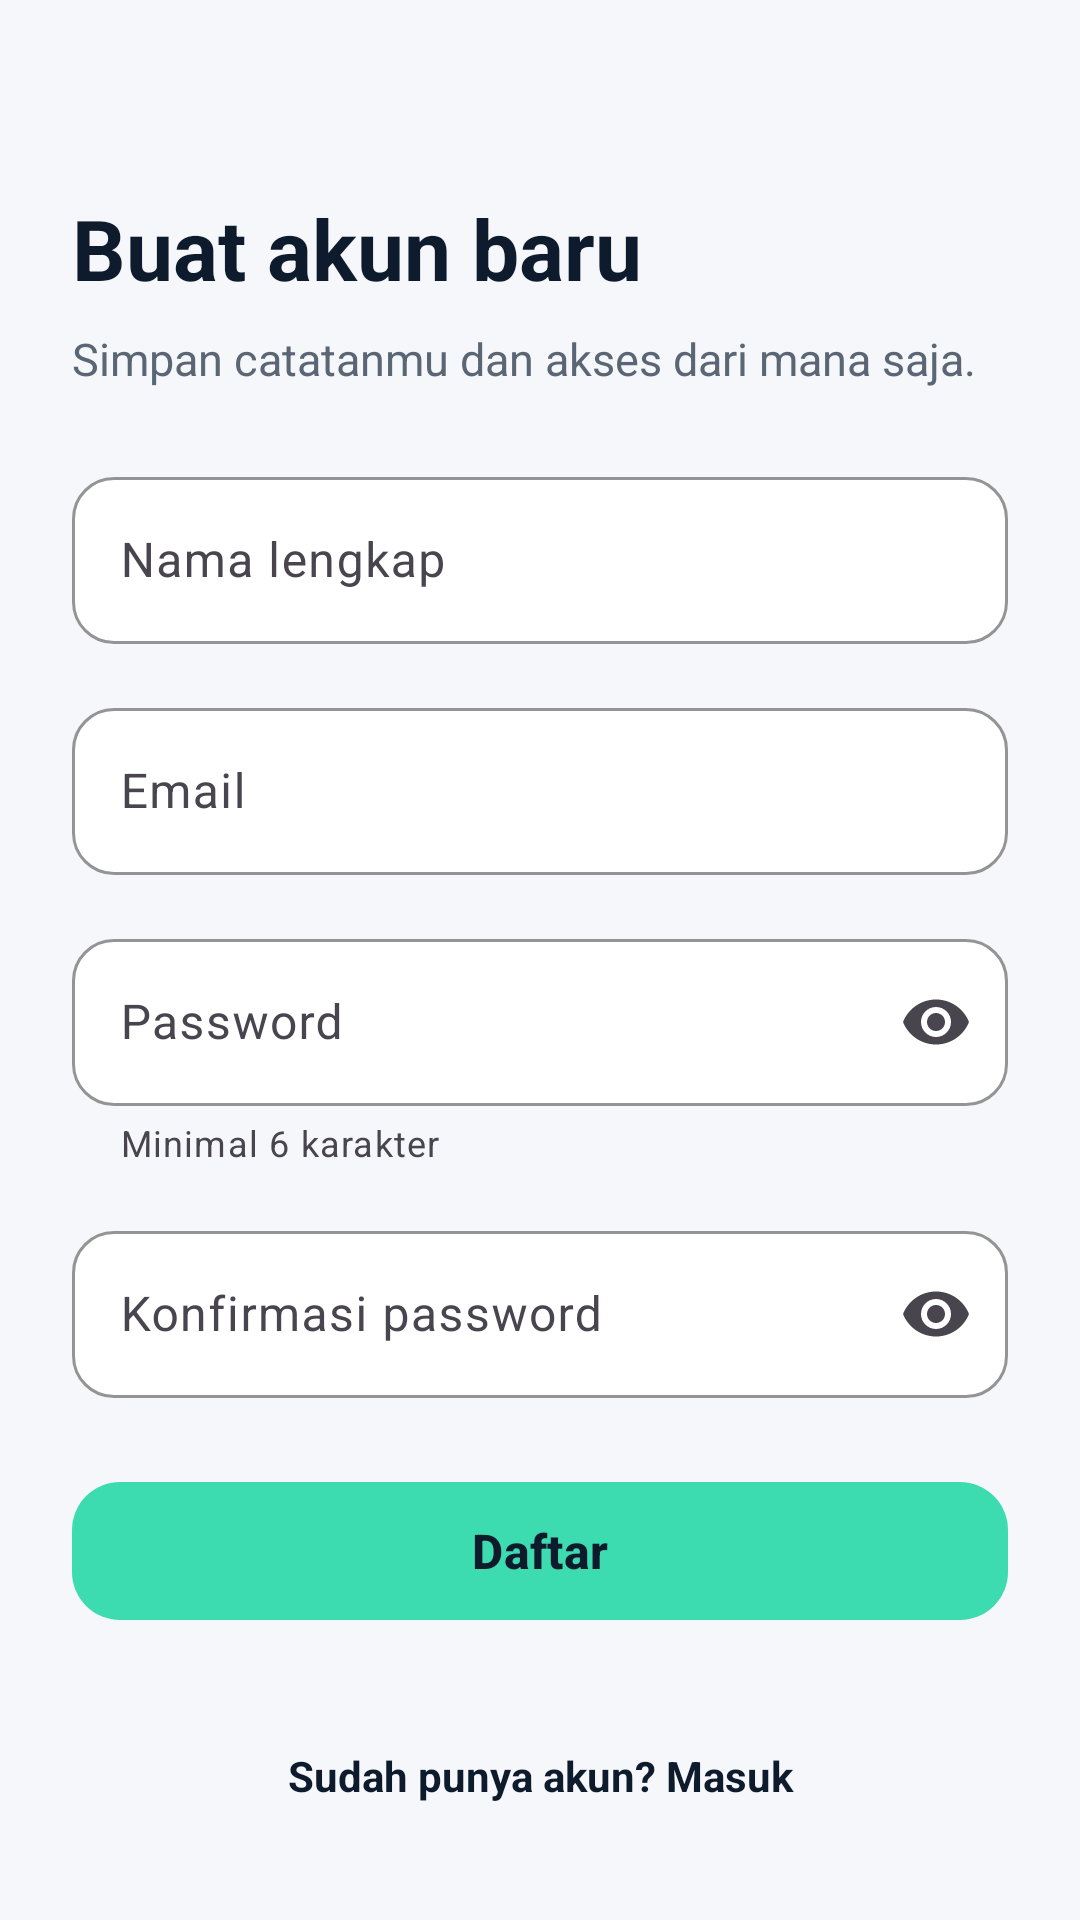

Android layout source for this screen:
<!-- AndroidManifest.xml: application theme Theme.CatatanBelajar -->
<!-- res/layout/activity_register.xml -->
<?xml version="1.0" encoding="utf-8"?>
<LinearLayout xmlns:android="http://schemas.android.com/apk/res/android"
    xmlns:app="http://schemas.android.com/apk/res-auto"
    android:layout_width="match_parent"
    android:layout_height="match_parent"
    android:fitsSystemWindows="true"
    android:orientation="vertical">

    <com.google.android.material.appbar.MaterialToolbar
        android:id="@+id/toolbar"
        android:layout_width="match_parent"
        android:layout_height="?attr/actionBarSize"
        android:background="@android:color/transparent"
        app:navigationContentDescription="Kembali"
        app:navigationIcon="@drawable/ic_arrow_back" />

    <ScrollView
        android:layout_width="match_parent"
        android:layout_height="0dp"
        android:layout_weight="1"
        android:fillViewport="true">

        <LinearLayout
            android:layout_width="match_parent"
            android:layout_height="wrap_content"
            android:orientation="vertical"
            android:paddingHorizontal="24dp"
            android:paddingBottom="24dp">

            <TextView
                android:layout_width="match_parent"
                android:layout_height="wrap_content"
                android:text="Buat akun baru"
                android:textColor="@color/logo_ink"
                android:textSize="28sp"
                android:textStyle="bold" />

            <TextView
                android:layout_width="match_parent"
                android:layout_height="wrap_content"
                android:layout_marginTop="8dp"
                android:text="Simpan catatanmu dan akses dari mana saja."
                android:textColor="@color/text_muted"
                android:textSize="15sp" />

            <com.google.android.material.textfield.TextInputLayout
                android:id="@+id/til_name"
                style="@style/Widget.CatatanBelajar.TextInput"
                android:layout_width="match_parent"
                android:layout_height="wrap_content"
                android:layout_marginTop="24dp"
                android:hint="Nama lengkap">

                <com.google.android.material.textfield.TextInputEditText
                    android:id="@+id/et_name"
                    android:layout_width="match_parent"
                    android:layout_height="wrap_content"
                    android:imeOptions="actionNext"
                    android:inputType="textPersonName|textCapWords"
                    android:maxLines="1" />
            </com.google.android.material.textfield.TextInputLayout>

            <com.google.android.material.textfield.TextInputLayout
                android:id="@+id/til_email"
                style="@style/Widget.CatatanBelajar.TextInput"
                android:layout_width="match_parent"
                android:layout_height="wrap_content"
                android:layout_marginTop="16dp"
                android:hint="Email">

                <com.google.android.material.textfield.TextInputEditText
                    android:id="@+id/et_email"
                    android:layout_width="match_parent"
                    android:layout_height="wrap_content"
                    android:imeOptions="actionNext"
                    android:inputType="textEmailAddress"
                    android:maxLines="1" />
            </com.google.android.material.textfield.TextInputLayout>

            <com.google.android.material.textfield.TextInputLayout
                android:id="@+id/til_password"
                style="@style/Widget.CatatanBelajar.TextInput"
                android:layout_width="match_parent"
                android:layout_height="wrap_content"
                android:layout_marginTop="16dp"
                android:hint="Password"
                app:endIconMode="password_toggle"
                app:helperText="Minimal 6 karakter"
                app:helperTextEnabled="true">

                <com.google.android.material.textfield.TextInputEditText
                    android:id="@+id/et_password"
                    android:layout_width="match_parent"
                    android:layout_height="wrap_content"
                    android:imeOptions="actionNext"
                    android:inputType="textPassword"
                    android:maxLines="1" />
            </com.google.android.material.textfield.TextInputLayout>

            <com.google.android.material.textfield.TextInputLayout
                android:id="@+id/til_confirm"
                style="@style/Widget.CatatanBelajar.TextInput"
                android:layout_width="match_parent"
                android:layout_height="wrap_content"
                android:layout_marginTop="16dp"
                android:hint="Konfirmasi password"
                app:endIconMode="password_toggle">

                <com.google.android.material.textfield.TextInputEditText
                    android:id="@+id/et_confirm"
                    android:layout_width="match_parent"
                    android:layout_height="wrap_content"
                    android:imeOptions="actionDone"
                    android:inputType="textPassword"
                    android:maxLines="1" />
            </com.google.android.material.textfield.TextInputLayout>

            <com.google.android.material.button.MaterialButton
                android:id="@+id/btn_register"
                style="@style/Widget.CatatanBelajar.Button"
                android:layout_width="match_parent"
                android:layout_height="wrap_content"
                android:layout_marginTop="24dp"
                android:text="Daftar" />

            <com.google.android.material.progressindicator.CircularProgressIndicator
                android:id="@+id/progress"
                android:layout_width="wrap_content"
                android:layout_height="wrap_content"
                android:layout_gravity="center_horizontal"
                android:layout_marginTop="16dp"
                android:indeterminate="true"
                android:visibility="gone" />

            <View
                android:layout_width="match_parent"
                android:layout_height="0dp"
                android:layout_weight="1" />

            <TextView
                android:id="@+id/tv_go_login"
                android:layout_width="match_parent"
                android:layout_height="wrap_content"
                android:layout_marginTop="24dp"
                android:background="?attr/selectableItemBackground"
                android:clickable="true"
                android:focusable="true"
                android:gravity="center"
                android:minHeight="48dp"
                android:text="Sudah punya akun? Masuk"
                android:textColor="@color/logo_ink"
                android:textSize="14sp"
                android:textStyle="bold" />
        </LinearLayout>
    </ScrollView>
</LinearLayout>
<!-- resources referenced by this layout -->
<resources>
  <color name="logo_ink">#0E1B2C</color>
  <color name="text_muted">#5B6675</color>
  <style name="Widget.CatatanBelajar.Button" parent="Widget.Material3.Button">
          <item name="backgroundTint">@color/logo_mint</item>
          <item name="android:textColor">@color/logo_ink</item>
          <item name="android:textSize">16sp</item>
          <item name="android:textStyle">bold</item>
          <item name="android:minHeight">54dp</item>
          <item name="cornerRadius">16dp</item>
      </style>
  <style name="Widget.CatatanBelajar.TextInput" parent="Widget.Material3.TextInputLayout.OutlinedBox">
          <item name="boxCornerRadiusTopStart">14dp</item>
          <item name="boxCornerRadiusTopEnd">14dp</item>
          <item name="boxCornerRadiusBottomStart">14dp</item>
          <item name="boxCornerRadiusBottomEnd">14dp</item>
          <item name="boxBackgroundColor">@android:color/white</item>
          <item name="boxStrokeColor">@color/logo_ink</item>
      </style>
  <style name="Theme.CatatanBelajar" parent="Theme.Material3.Light.NoActionBar">
          <item name="colorPrimary">@color/logo_ink</item>
          <item name="colorOnPrimary">@android:color/white</item>
          <item name="colorSecondary">@color/logo_mint</item>
          <item name="colorOnSecondary">@color/logo_ink</item>
          <item name="colorSurface">@android:color/white</item>
          <item name="colorOnSurface">@color/logo_ink</item>
          <item name="android:colorBackground">@color/surface_bg</item>
          <item name="android:windowBackground">@color/surface_bg</item>
          <item name="android:windowLightStatusBar">true</item>
          <item name="android:statusBarColor">@android:color/transparent</item>
          <item name="android:navigationBarColor">@android:color/transparent</item>
      </style>
  <color name="logo_mint">#3DDBB0</color>
  <color name="surface_bg">#F6F7FB</color>
</resources>
